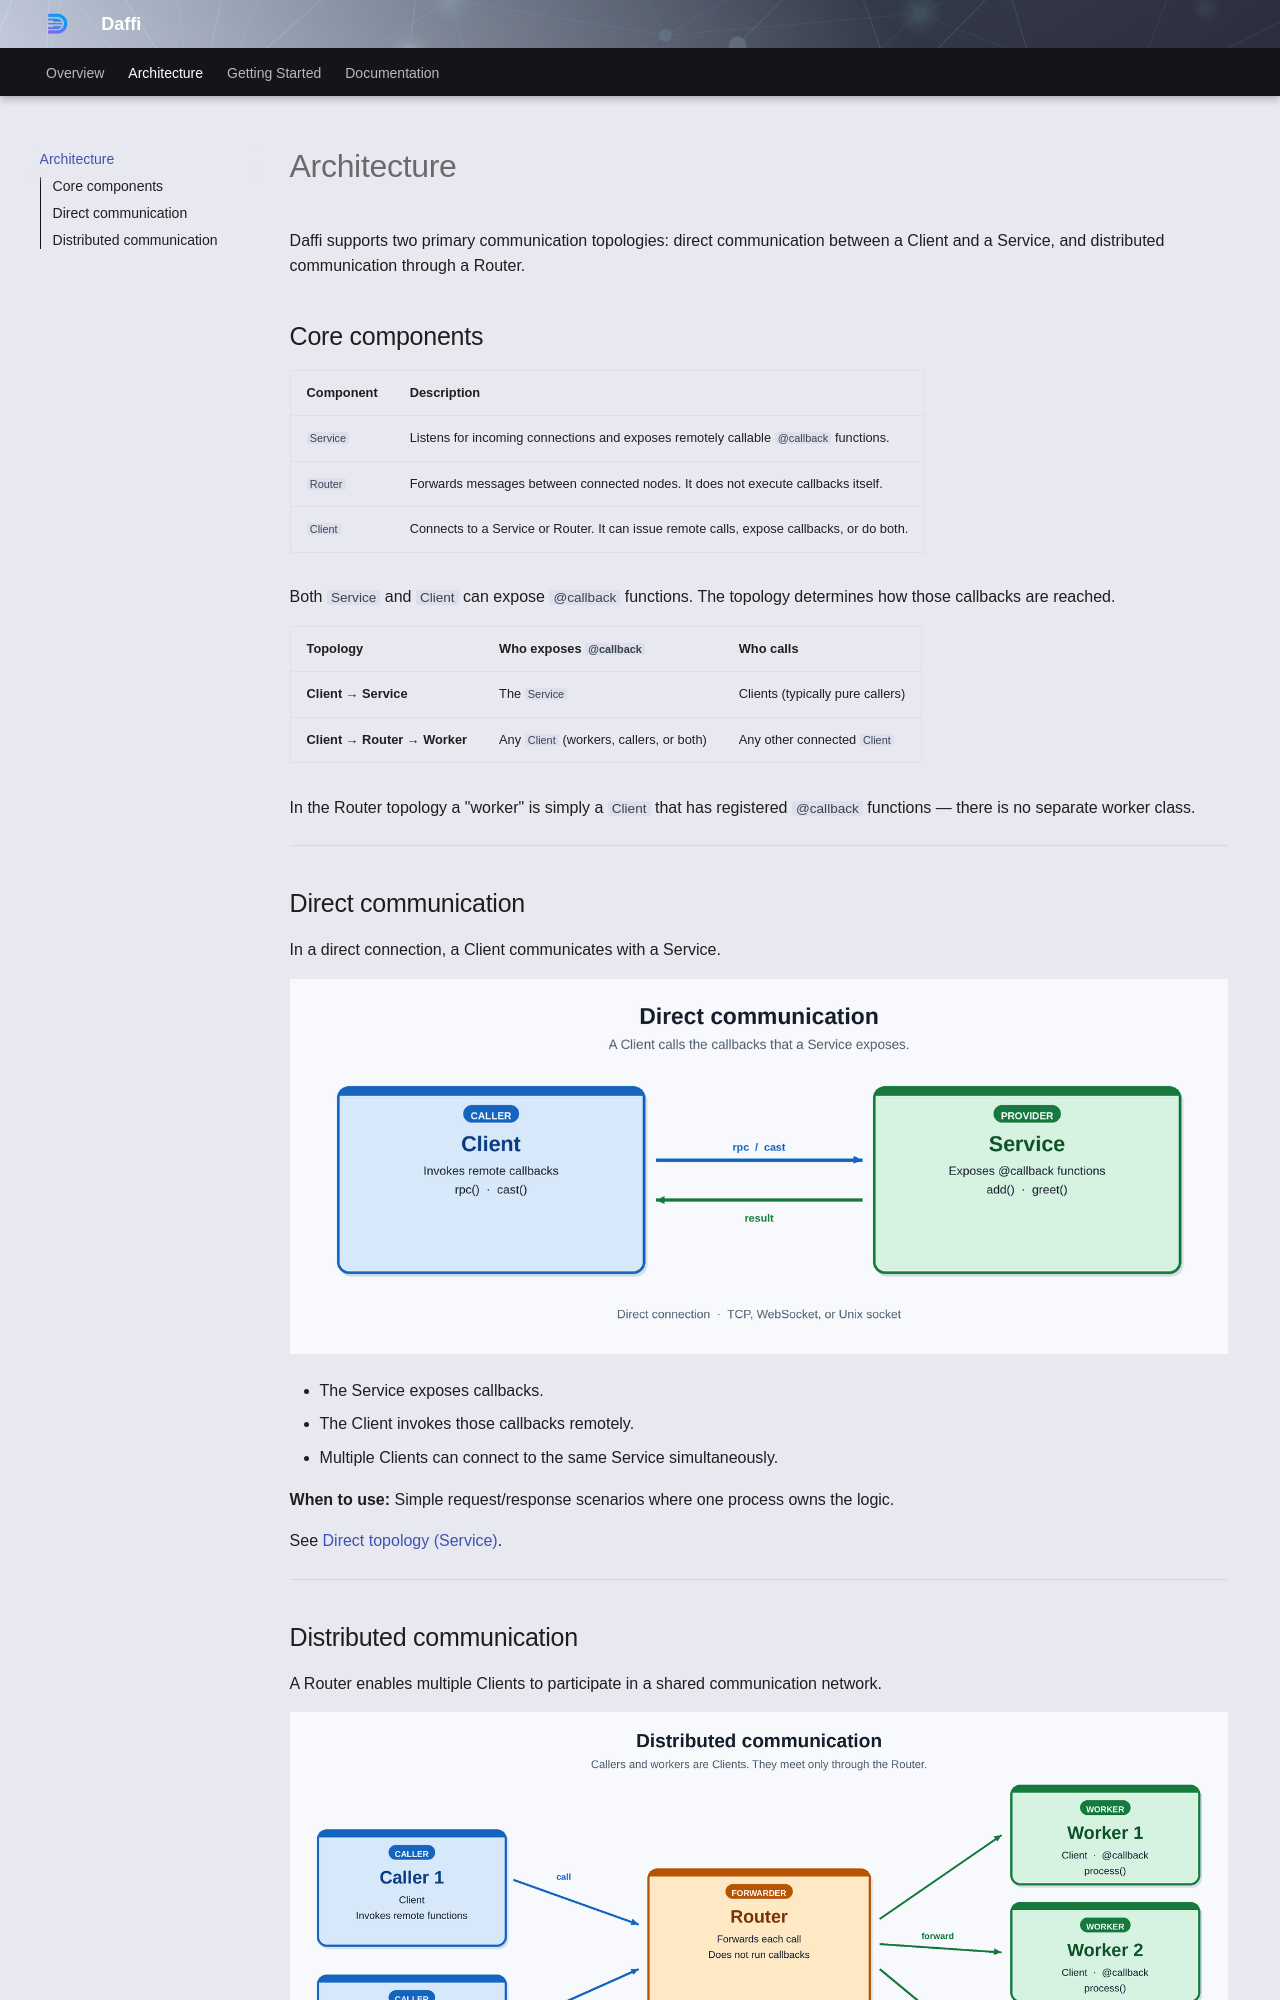

repository: 600apples/daffi · page: architecture/index.html · generator: mkdocs

# Architecture

Daffi supports two primary communication topologies: direct communication between a Client and a Service, and distributed communication through a Router.

## Core components

| Component | Description |
|---|---|
| `Service` | Listens for incoming connections and exposes remotely callable `@callback` functions. |
| `Router` | Forwards messages between connected nodes. It does not execute callbacks itself. |
| `Client` | Connects to a Service or Router. It can issue remote calls, expose callbacks, or do both. |

Both `Service` and `Client` can expose `@callback` functions. The topology determines how those callbacks are reached.

| Topology | Who exposes `@callback` | Who calls |
|---|---|---|
| **Client → Service** | The `Service` | Clients (typically pure callers) |
| **Client → Router → Worker** | Any `Client` (workers, callers, or both) | Any other connected `Client` |

In the Router topology a "worker" is simply a `Client` that has registered `@callback` functions — there is no separate worker class.

---

## Direct communication

In a direct connection, a Client communicates with a Service.

![Direct communication](images/direct_communication.png)

- The Service exposes callbacks.
- The Client invokes those callbacks remotely.
- Multiple Clients can connect to the same Service simultaneously.

**When to use:** Simple request/response scenarios where one process owns the logic.

See [Direct topology (Service)](usage/service.md).

---
